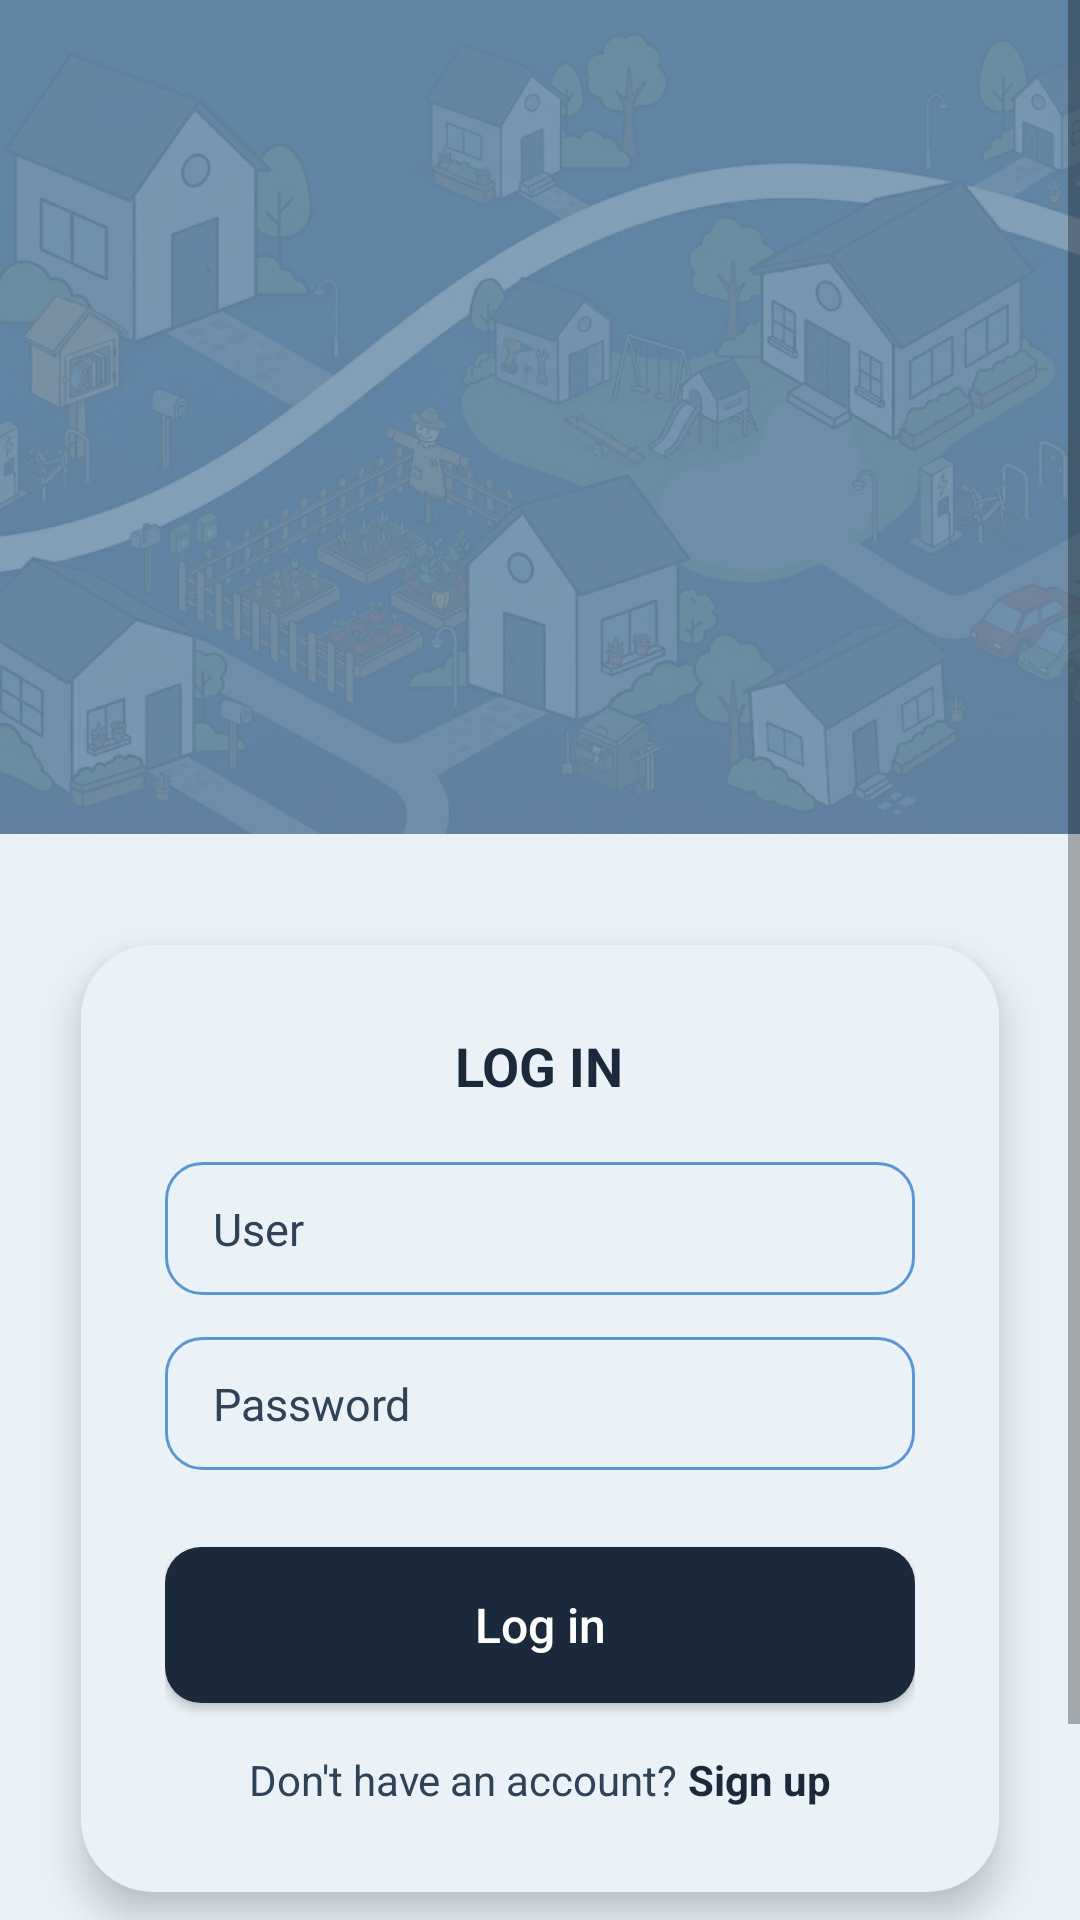

Write the Android layout XML for this screen, with the resource values it uses.
<!-- AndroidManifest.xml: application theme Theme.YipShare -->
<!-- res/layout/activity_main.xml -->
<?xml version="1.0" encoding="utf-8"?>
<ScrollView
    xmlns:android="http://schemas.android.com/apk/res/android"
    xmlns:app="http://schemas.android.com/apk/res-auto"
    android:layout_width="match_parent"
    android:layout_height="match_parent"
    android:fillViewport="true">

    <androidx.constraintlayout.widget.ConstraintLayout
        android:id="@+id/main"
        android:layout_width="match_parent"
        android:layout_height="wrap_content"
        android:background="@color/fondo_pantalla">

        <ImageView
            android:id="@+id/image_background"
            android:layout_width="0dp"
            android:layout_height="0dp"
            android:scaleType="centerCrop"
            android:src="@drawable/img"
            android:contentDescription="@null"
            app:layout_constraintTop_toTopOf="parent"
            app:layout_constraintStart_toStartOf="parent"
            app:layout_constraintEnd_toEndOf="parent"
            app:layout_constraintBottom_toTopOf="@id/guideline_card_top" />

        <View
            android:layout_width="0dp"
            android:layout_height="0dp"
            android:background="@color/overlay_imagen"
            app:layout_constraintTop_toTopOf="@id/image_background"
            app:layout_constraintStart_toStartOf="@id/image_background"
            app:layout_constraintEnd_toEndOf="@id/image_background"
            app:layout_constraintBottom_toBottomOf="@id/image_background" />

        <ImageView
            android:id="@+id/logo_icon"
            android:layout_width="180dp"
            android:layout_height="180dp"
            android:src="@drawable/logo_yipshare"
            android:contentDescription="@null"
            android:layout_marginTop="60dp"
            app:layout_constraintTop_toTopOf="@id/image_background"
            app:layout_constraintStart_toStartOf="parent"
            app:layout_constraintEnd_toEndOf="parent" />

        <androidx.constraintlayout.widget.Guideline
            android:id="@+id/guideline_card_top"
            android:layout_width="wrap_content"
            android:layout_height="wrap_content"
            android:orientation="horizontal"
            app:layout_constraintGuide_begin="278dp" />

        <LinearLayout
            android:id="@+id/card_login"
            android:layout_width="0dp"
            android:layout_height="wrap_content"
            android:orientation="vertical"
            android:background="@drawable/bg_card_white"
            android:elevation="8dp"
            android:padding="28dp"
            android:layout_marginBottom="45dp"
            app:layout_constraintTop_toTopOf="@id/guideline_card_top"
            app:layout_constraintStart_toStartOf="parent"
            app:layout_constraintEnd_toEndOf="parent"
            app:layout_constraintBottom_toBottomOf="parent"
            app:layout_constraintWidth_percent="0.85">

            <TextView
                style="@style/TextTitle"
                android:layout_width="wrap_content"
                android:layout_height="wrap_content"
                android:layout_gravity="center_horizontal"
                android:text="@string/Main_TextTitle"
                android:layout_marginBottom="20dp" />

            <TextView
                android:id="@+id/tv_error"
                style="@style/TextError"
                android:layout_width="wrap_content"
                android:layout_height="wrap_content"
                android:layout_gravity="center_horizontal"
                android:text="@string/tv_error"
                android:visibility="gone" />

            <EditText
                android:id="@+id/usuario_IS"
                style="@style/InputBrand"
                android:hint="@string/usuario_IS"
                android:inputType="textNoSuggestions"
                android:layout_marginBottom="14dp" />

            <FrameLayout
                android:layout_width="match_parent"
                android:layout_height="wrap_content"
                android:layout_marginBottom="22dp">

                <EditText
                    android:id="@+id/et_password"
                    style="@style/InputBrand"
                    android:hint="@string/et_password"
                    android:inputType="textPassword"
                    android:paddingEnd="48dp" />

                <ImageView
                    android:id="@+id/btn_toggle_password"
                    android:layout_width="48dp"
                    android:layout_height="48dp"
                    android:layout_gravity="end|center_vertical"
                    android:padding="12dp"
                    android:background="?attr/selectableItemBackgroundBorderless"
                    android:clickable="true"
                    android:focusable="true"
                    android:src="@drawable/ic_visibility"
                    android:contentDescription="@string/mostrar_contrasena"
                    app:tint="@color/texto_secundario" />
            </FrameLayout>

            <Button
                android:id="@+id/btn_entrar"
                style="@style/ButtonPrimary"
                android:text="@string/btn_entrar"
                android:layout_marginBottom="16dp" />

            <LinearLayout
                android:layout_width="wrap_content"
                android:layout_height="wrap_content"
                android:layout_gravity="center_horizontal"
                android:orientation="horizontal">

                <TextView
                    style="@style/TextBody"
                    android:layout_width="wrap_content"
                    android:layout_height="wrap_content"
                    android:text="@string/noCuneta_message" />

                <TextView
                    android:id="@+id/boton_registrate"
                    style="@style/TextLink"
                    android:layout_width="wrap_content"
                    android:layout_height="wrap_content"
                    android:text="@string/boton_registrate" />

            </LinearLayout>

        </LinearLayout>

        <LinearLayout
            android:id="@+id/layout_footer"
            android:layout_width="wrap_content"
            android:layout_height="wrap_content"
            android:orientation="vertical"
            android:gravity="center"
            android:layout_marginTop="16dp"
            android:layout_marginBottom="24dp"
            app:layout_constraintTop_toBottomOf="@id/card_login"
            app:layout_constraintStart_toStartOf="parent"
            app:layout_constraintEnd_toEndOf="parent"
            app:layout_constraintBottom_toBottomOf="parent">

            <TextView
                style="@style/TextBody"
                android:layout_width="wrap_content"
                android:layout_height="wrap_content"
                android:text="@string/footer_contacto" />

            <TextView
                android:id="@+id/tv_terms"
                style="@style/TextLink"
                android:layout_width="wrap_content"
                android:layout_height="wrap_content"
                android:layout_marginTop="4dp"
                android:text="@string/footer_terminos" />

        </LinearLayout>

    </androidx.constraintlayout.widget.ConstraintLayout>

</ScrollView>
<!-- resources referenced by this layout -->
<resources>
  <color name="fondo_pantalla">#EAF2F8</color>
  <color name="overlay_imagen">#80194B76</color>
  <color name="texto_secundario">#2E4258</color>
  <!-- drawable bg_card_white (drawable) -->
  <?xml version="1.0" encoding="utf-8"?>
  <shape xmlns:android="http://schemas.android.com/apk/res/android"
      android:shape="rectangle">
      <solid android:color="@color/color_tarjeta" />
      <corners android:radius="24dp" />
  </shape>
  <string name="Main_TextTitle">LOG IN</string>
  <string name="boton_registrate">Sign up</string>
  <string name="btn_entrar">Log in</string>
  <string name="et_password">Password</string>
  <string name="footer_contacto">Contáctanos: +52 55 1234 5678</string>
  <string name="footer_terminos">Conoce nuestros términos y condiciones</string>
  <string name="mostrar_contrasena">Show password</string>
  <string name="noCuneta_message">Don\'t have an account?\u0020</string>
  <string name="tv_error">Login error</string>
  <string name="usuario_IS">User</string>
  <style name="ButtonPrimary">
          <item name="android:layout_width">match_parent</item>
          <item name="android:layout_height">52dp</item>
          <item name="android:background">@drawable/bg_button_primary</item>
          <item name="android:textColor">#FFFFFF</item>
          <item name="android:textSize">16sp</item>
          <item name="android:textAllCaps">false</item>
      </style>
  <style name="InputBrand">
          <item name="android:layout_width">match_parent</item>
          <item name="android:layout_height">wrap_content</item>
          <item name="android:background">@drawable/bg_input</item>
          <item name="android:textColor">@color/texto_primario</item>
          <item name="android:textColorHint">@color/texto_hint</item>
          <item name="android:textSize">15sp</item>
      </style>
  <style name="TextBody">
          <item name="android:textColor">@color/texto_secundario</item>
          <item name="android:textSize">14sp</item>
      </style>
  <style name="TextError">
          <item name="android:textColor">@color/texto_error</item>
          <item name="android:textSize">13sp</item>
          <item name="android:layout_marginBottom">10dp</item>
      </style>
  <style name="TextLink">
          <item name="android:textColor">@color/azul_yipshare</item>
          <item name="android:textSize">14sp</item>
          <item name="android:textStyle">bold</item>
          <item name="android:clickable">true</item>
          <item name="android:focusable">true</item>
      </style>
  <style name="TextTitle">
          <item name="android:textColor">@color/azul_yipshare</item>
          <item name="android:textSize">18sp</item>
          <item name="android:textStyle">bold</item>
      </style>
  <style name="Theme.YipShare" parent="Theme.AppCompat.DayNight.NoActionBar">
          <item name="android:windowBackground">@color/fondo_pantalla</item>
      </style>
  <color name="color_tarjeta">#EAF2F8</color>
  <!-- drawable bg_button_primary (drawable) -->
  <?xml version="1.0" encoding="utf-8"?>
  <shape xmlns:android="http://schemas.android.com/apk/res/android"
      android:shape="rectangle">
      <solid android:color="@color/azul_yipshare" />
      <corners android:radius="12dp" />
  </shape>
  <!-- drawable bg_input (drawable) -->
  <?xml version="1.0" encoding="utf-8"?>
  <shape xmlns:android="http://schemas.android.com/apk/res/android"
      android:shape="rectangle">
      <solid android:color="@color/input_fondo" />
      <corners android:radius="12dp" />
      <stroke
          android:width="1dp"
          android:color="@color/input_stroke" />
      <padding
          android:left="16dp"
          android:right="16dp"
          android:top="12dp"
          android:bottom="12dp" />
  </shape>
  <color name="texto_primario">#0D1622</color>
  <color name="texto_hint">#2E4258</color>
  <color name="texto_error">#B3261E</color>
  <color name="azul_yipshare">#1B2A3B</color>
  <color name="input_fondo">#EAF2F8</color>
  <color name="input_stroke">#5B97D1</color>
</resources>
